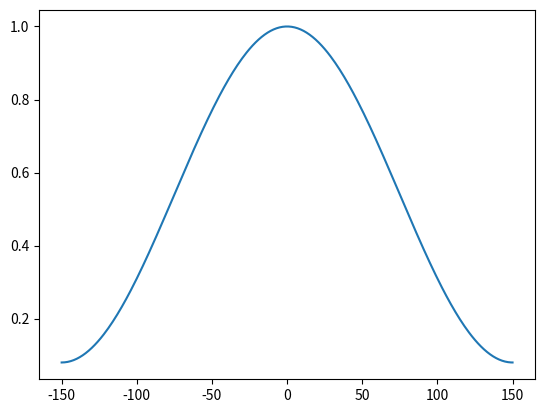
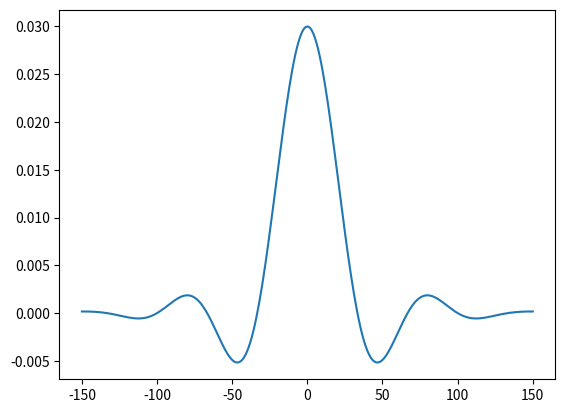
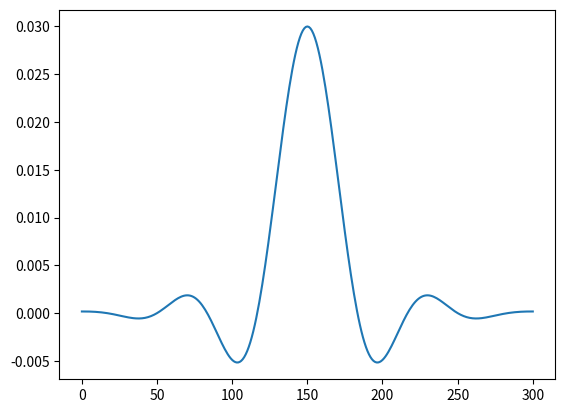
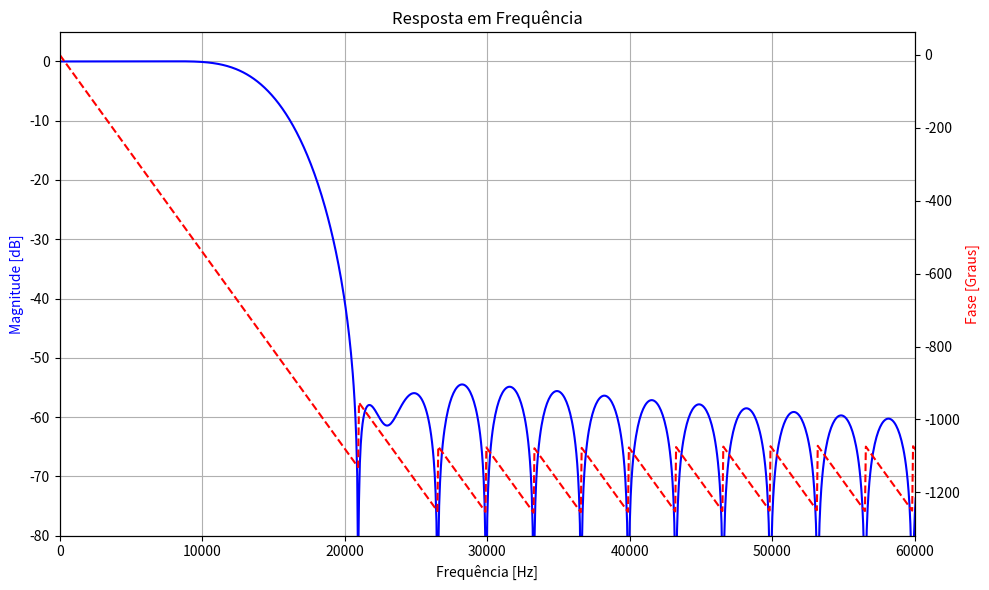

Write Python code to recreate these figures, in order.
import numpy as np
import matplotlib.pyplot as plt
from scipy.io import wavfile
from scipy import signal


def lowpass_filter(x, K):
    # O filtro é implementado pela equação das diferenças calculado.
    # Usamos os termos b0, b1 e a1, que dependem dos valores de capacitância e resistência.
    # Consideramos que o estado inicial é de repouso, logo x[-1] e y[-1] são zero.

    b0 = 1 / (1 + K)
    b1 = 1 / (1 + K)
    a1 = (1 - K) / (1 + K)

    y = np.zeros(shape=x.shape)
    y[0] = b0 * x[0]
    for n in range(1, len(x)):
        y[n] = b0 * x[n] + b1 * x[n - 1] - a1 * y[n - 1]

    return y


def filtro_fase_linear(fs, fc, numtaps=101):
    M = (numtaps - 1) / 2
    n = np.arange(numtaps) - M

    f_n = fc / fs
    # TODO - demonstrar a implementação do filtro ideal com a SINC
    h_sinc = 2 * f_n * np.sinc(2 * f_n * n)

    # Explicar o janelamento de Hamming
    window = np.hamming(numtaps)

    plt.plot(n, window)
    plt.show()

    # Aplicação da janela e normalização
    h_final = h_sinc * window
    h_final /= np.sum(h_final)  # Garante que o ganho em 0Hz seja 1 (0dB)

    plt.plot(n, h_final)
    plt.show()
    print(h_final)
    return h_final


if __name__ == "__main__":
    fs = 1_000_000  # 1 MHz
    fc = 15_000  # 15 kHz
    # fn = fc/fs
    # T = 1 / fs
    # RC = 1 / (2 * np.pi * fc)
    #
    # K = 2 * RC / T
    # b0 = 1 / (1 + K)
    # b1 = 1 / (1 + K)
    # a1 = (1 - K) / (1 + K)
    # filtro_digital = signal.dlti([b0, b1], [1, a1], dt=T)
    #
    # # --- Calculando a Resposta ---
    # # w: frequências, mag: magnitude em dB, phase: fase em graus
    # w, mag, phase = signal.dbode(filtro_digital, n=10000)
    #
    # print("w= ", w)
    # print("mag= ", mag)
    # print("phase= ", phase)

    # h_final = lowpass_filter(fs, fc, 101)
    h_final = filtro_fase_linear(fs, fc, 301)
    n = np.arange(len(h_final))
    plt.plot(n, h_final)
    plt.show()

    w, h = signal.freqz(h_final, worN=8000)
    freq_hz = w * fs / (2 * np.pi)
    fig, ax1 = plt.subplots(figsize=(10, 6))

    # Gráfico de Magnitude (dB)
    ax1.set_title("Resposta em Frequência")
    ax1.plot(freq_hz, 20 * np.log10(abs(h)), "b", label="Magnitude (dB)")
    ax1.set_ylabel("Magnitude [dB]", color="b")
    ax1.set_xlabel("Frequência [Hz]")
    ax1.set_xlim([0, fc * 4])  # Focar na região de interesse (até 60kHz)
    ax1.set_ylim([-80, 5])
    ax1.grid(True)

    # Criar um segundo eixo para a Fase
    ax2 = ax1.twinx()
    # Calcula a fase em radianos e converte para graus
    fase = np.unwrap(np.angle(h)) * 180 / np.pi
    ax2.plot(freq_hz, fase, "r--", label="Fase (graus)")
    ax2.set_ylabel("Fase [Graus]", color="r")

    plt.tight_layout()
    plt.show()

    # fig, axs = plt.subplots(2, 1, figsize=(10, 10), sharex=True)
    # plt.subplots_adjust(hspace=0.4)
    # # Gráfico 1: Audio original
    #
    # axs[0].plot(w, mag, color="blue")
    # axs[0].set_title("1. frequência")
    # axs[0].grid(True)
    #
    # # Gráfico 2: Portadora
    #
    # # Gráfico 3: Sinal Modulado
    #
    # axs[1].plot(w, phase, color="orange")
    # axs[1].set_title("2. fase")
    # axs[1].grid(True)
    #
    # plt.show()
